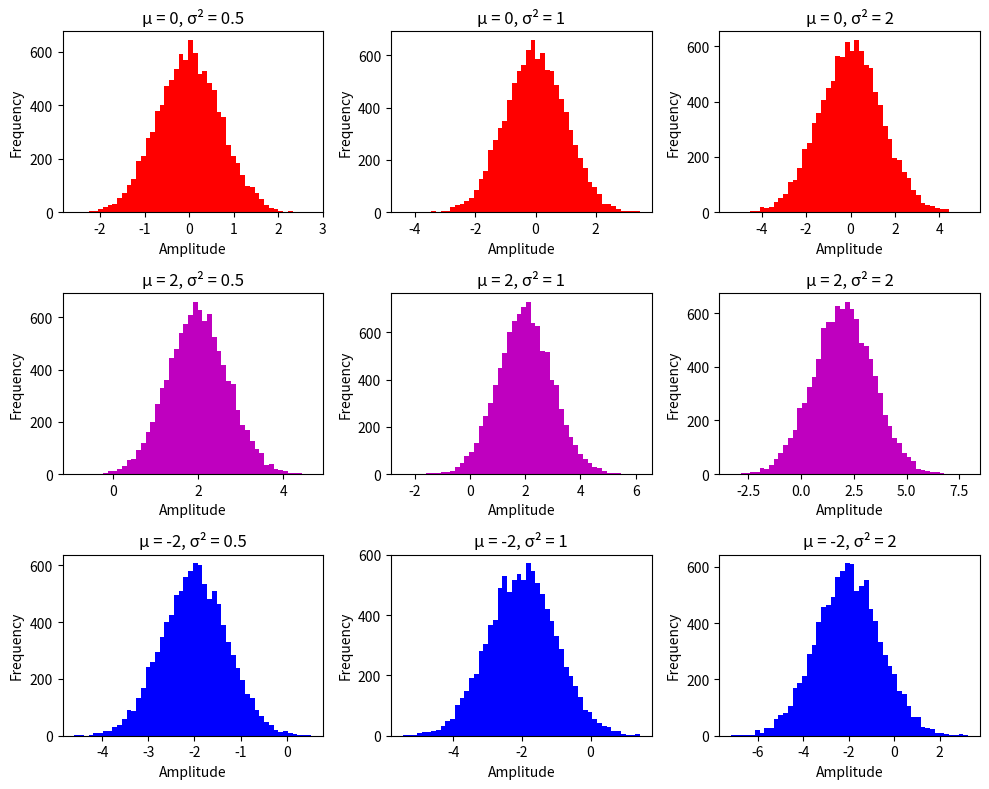

Write the Python code that produced this figure.
import numpy as np
import matplotlib.pyplot as plt

# Parameters
N = 10000
means = [0, 2, -2]
variances = [0.5, 1, 2]
colors = ['r', 'm', 'b']

plt.figure(figsize=(10, 8))

for i in range(len(means)):
    for j in range(len(variances)):

        mu = means[i]
        sigma = np.sqrt(variances[j])

        # Gaussian random noise generate
        noise = mu + sigma * np.random.randn(N)

        # Plot histogram
        plt.subplot(len(means), len(variances), i*len(variances) + j + 1)
        plt.hist(noise, bins=50, color=colors[i])

        plt.title(f'μ = {mu}, σ² = {variances[j]}')
        plt.xlabel('Amplitude')
        plt.ylabel('Frequency')

plt.tight_layout()
plt.show()
